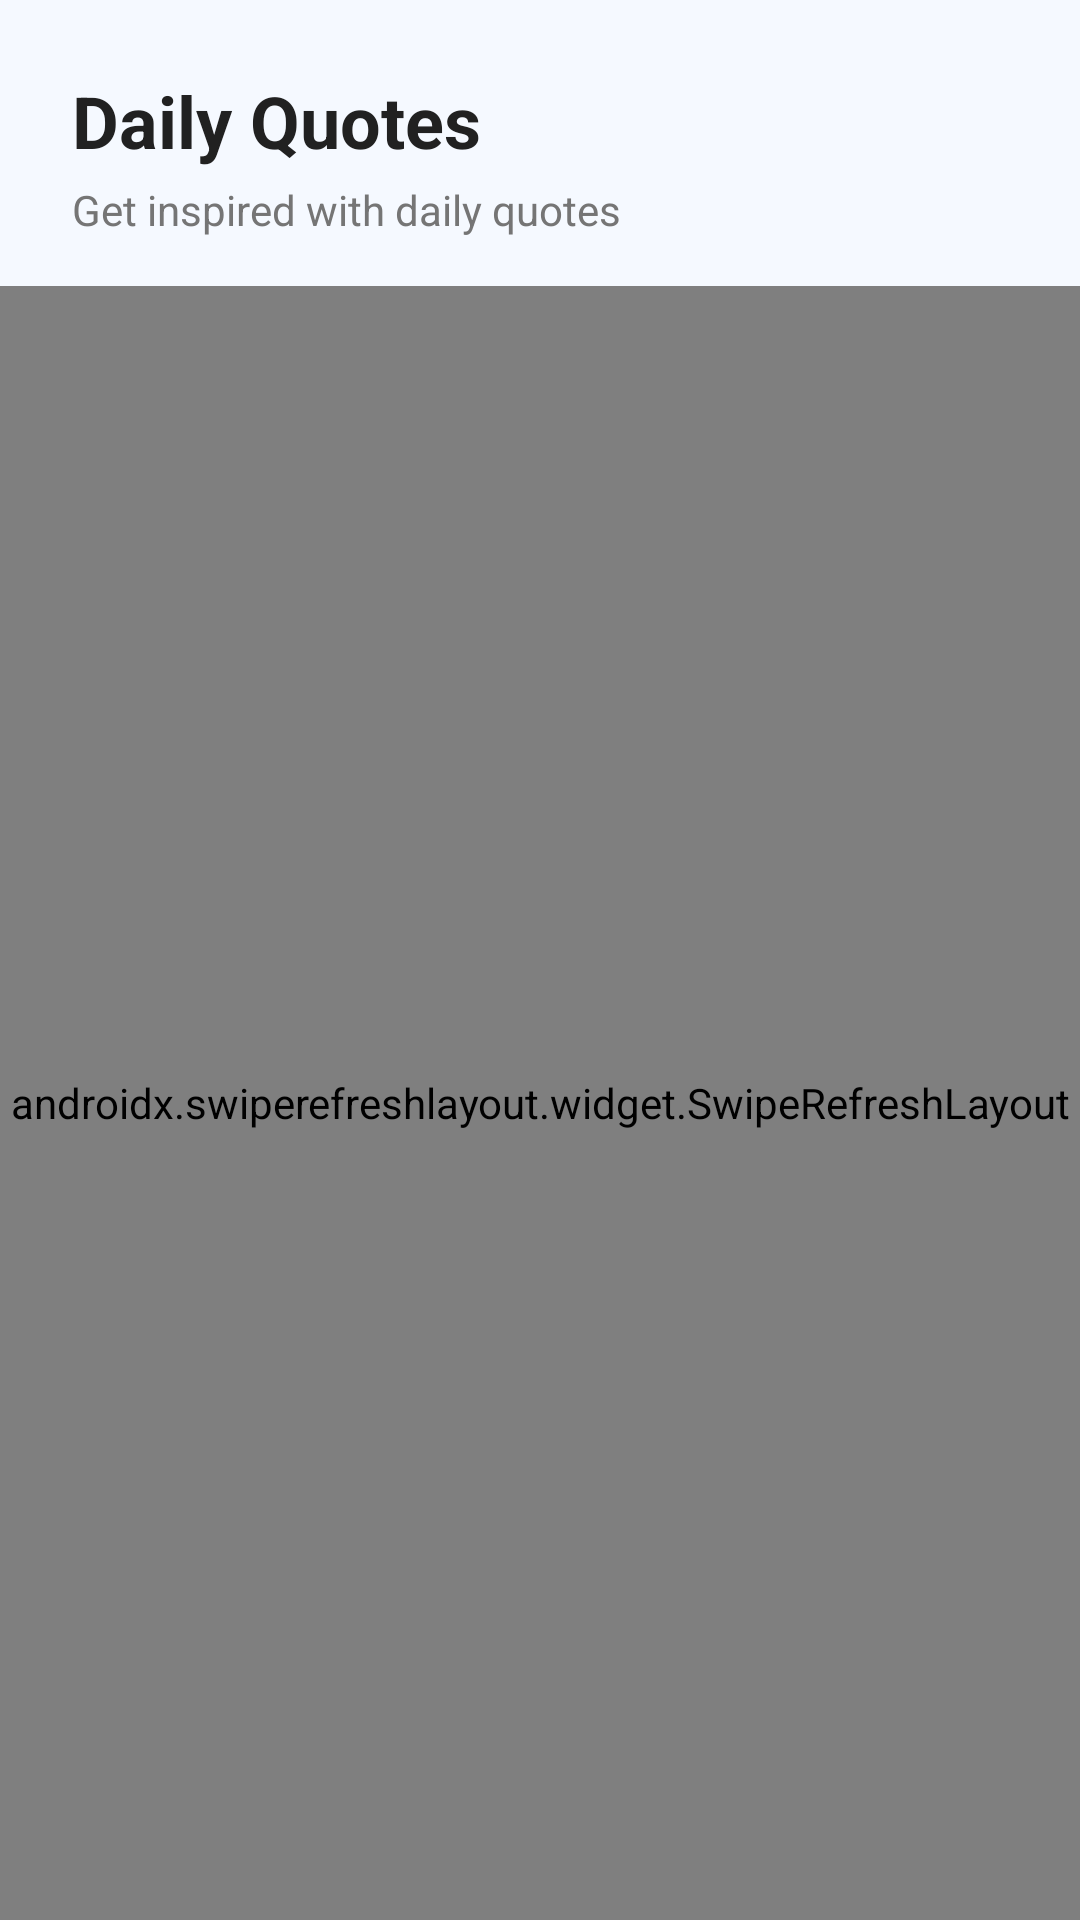

This screen was rendered from an Android layout file. Write that file and the resources it references.
<!-- AndroidManifest.xml: application theme Theme.ToDoListApp -->
<!-- res/layout/fragment_quote.xml -->
<?xml version="1.0" encoding="utf-8"?>
<androidx.coordinatorlayout.widget.CoordinatorLayout xmlns:android="http://schemas.android.com/apk/res/android"
    xmlns:app="http://schemas.android.com/apk/res-auto"
    android:layout_width="match_parent"
    android:layout_height="match_parent"
    android:background="?android:colorBackground">

    <androidx.constraintlayout.widget.ConstraintLayout
        android:layout_width="match_parent"
        android:layout_height="match_parent">

        <TextView
            android:id="@+id/titleTextView"
            android:layout_width="wrap_content"
        android:layout_height="wrap_content"
            android:layout_marginStart="24dp"
            android:layout_marginTop="24dp"
            android:text="Daily Quotes"
            android:textColor="?android:textColorPrimary"
            android:textSize="24sp"
            android:textStyle="bold"
        app:layout_constraintStart_toStartOf="parent"
        app:layout_constraintTop_toTopOf="parent" />

        <TextView
            android:id="@+id/subtitleTextView"
            android:layout_width="wrap_content"
            android:layout_height="wrap_content"
            android:layout_marginStart="24dp"
            android:layout_marginTop="4dp"
            android:text="Get inspired with daily quotes"
            android:textColor="?android:textColorSecondary"
            android:textSize="14sp"
            app:layout_constraintStart_toStartOf="parent"
            app:layout_constraintTop_toBottomOf="@id/titleTextView" />

        <androidx.swiperefreshlayout.widget.SwipeRefreshLayout
            android:id="@+id/swipeRefresh"
            android:layout_width="match_parent"
            android:layout_height="0dp"
            android:layout_marginTop="16dp"
            app:layout_constraintBottom_toBottomOf="parent"
            app:layout_constraintTop_toBottomOf="@id/subtitleTextView">

            <androidx.recyclerview.widget.RecyclerView
                android:id="@+id/recyclerViewQuotes"
                android:layout_width="match_parent"
                android:layout_height="match_parent"
                android:clipToPadding="false"
                android:padding="16dp" />

        </androidx.swiperefreshlayout.widget.SwipeRefreshLayout>

</androidx.constraintlayout.widget.ConstraintLayout>

</androidx.coordinatorlayout.widget.CoordinatorLayout>
<!-- resources referenced by this layout -->
<resources>
  <style name="Theme.ToDoListApp" parent="Theme.MaterialComponents.DayNight.NoActionBar">
          
          <item name="colorPrimary">@color/primary</item>
          <item name="colorPrimaryVariant">@color/primary_dark</item>
          <item name="colorOnPrimary">@color/white</item>
          
          <item name="colorSecondary">@color/secondary</item>
          <item name="colorSecondaryVariant">@color/secondary_dark</item>
          <item name="colorOnSecondary">@color/white</item>
          
          <item name="android:statusBarColor">@color/primary_dark</item>
          
          <item name="android:colorBackground">@color/background_light</item>
          <item name="colorSurface">@color/surface_light</item>
          
          <item name="android:textColorPrimary">@color/text_primary_light</item>
          <item name="android:textColorSecondary">@color/text_secondary_light</item>
          <item name="android:textColorHint">@color/text_hint_light</item>
          
          <item name="shapeAppearanceSmallComponent">@style/ShapeAppearance.App.SmallComponent</item>
          <item name="shapeAppearanceMediumComponent">@style/ShapeAppearance.App.MediumComponent</item>
          <item name="shapeAppearanceLargeComponent">@style/ShapeAppearance.App.LargeComponent</item>
          
          <item name="materialCardViewStyle">@style/Widget.App.CardView</item>
          
          <item name="materialButtonStyle">@style/Widget.App.Button</item>
          
          <item name="textInputStyle">@style/Widget.App.TextInputLayout</item>
      </style>
  <color name="primary">#2196F3</color>
  <color name="primary_dark">#1976D2</color>
  <color name="white">#FFFFFFFF</color>
  <color name="secondary">#03A9F4</color>
  <color name="secondary_dark">#0288D1</color>
  <color name="background_light">#F5F9FF</color>
  <color name="surface_light">#FFFFFF</color>
  <color name="text_primary_light">#212121</color>
  <color name="text_secondary_light">#757575</color>
  <color name="text_hint_light">#BDBDBD</color>
  <style name="ShapeAppearance.App.SmallComponent" parent="ShapeAppearance.MaterialComponents.SmallComponent">
          <item name="cornerFamily">rounded</item>
          <item name="cornerSize">8dp</item>
      </style>
  <style name="ShapeAppearance.App.MediumComponent" parent="ShapeAppearance.MaterialComponents.MediumComponent">
          <item name="cornerFamily">rounded</item>
          <item name="cornerSize">12dp</item>
      </style>
  <style name="ShapeAppearance.App.LargeComponent" parent="ShapeAppearance.MaterialComponents.LargeComponent">
          <item name="cornerFamily">rounded</item>
          <item name="cornerSize">16dp</item>
      </style>
  <style name="Widget.App.CardView" parent="Widget.MaterialComponents.CardView">
          <item name="cardElevation">2dp</item>
          <item name="cardCornerRadius">12dp</item>
          <item name="cardBackgroundColor">@color/surface_light</item>
          <item name="contentPadding">16dp</item>
      </style>
  <style name="Widget.App.Button" parent="Widget.MaterialComponents.Button">
          <item name="android:textColor">@color/white</item>
          <item name="backgroundTint">@color/primary</item>
          <item name="cornerRadius">12dp</item>
          <item name="android:paddingTop">12dp</item>
          <item name="android:paddingBottom">12dp</item>
      </style>
  <style name="Widget.App.TextInputLayout" parent="Widget.MaterialComponents.TextInputLayout.OutlinedBox">
          <item name="boxCornerRadiusTopStart">12dp</item>
          <item name="boxCornerRadiusTopEnd">12dp</item>
          <item name="boxCornerRadiusBottomStart">12dp</item>
          <item name="boxCornerRadiusBottomEnd">12dp</item>
          <item name="boxStrokeColor">@color/primary</item>
          <item name="hintTextColor">@color/primary</item>
      </style>
</resources>
